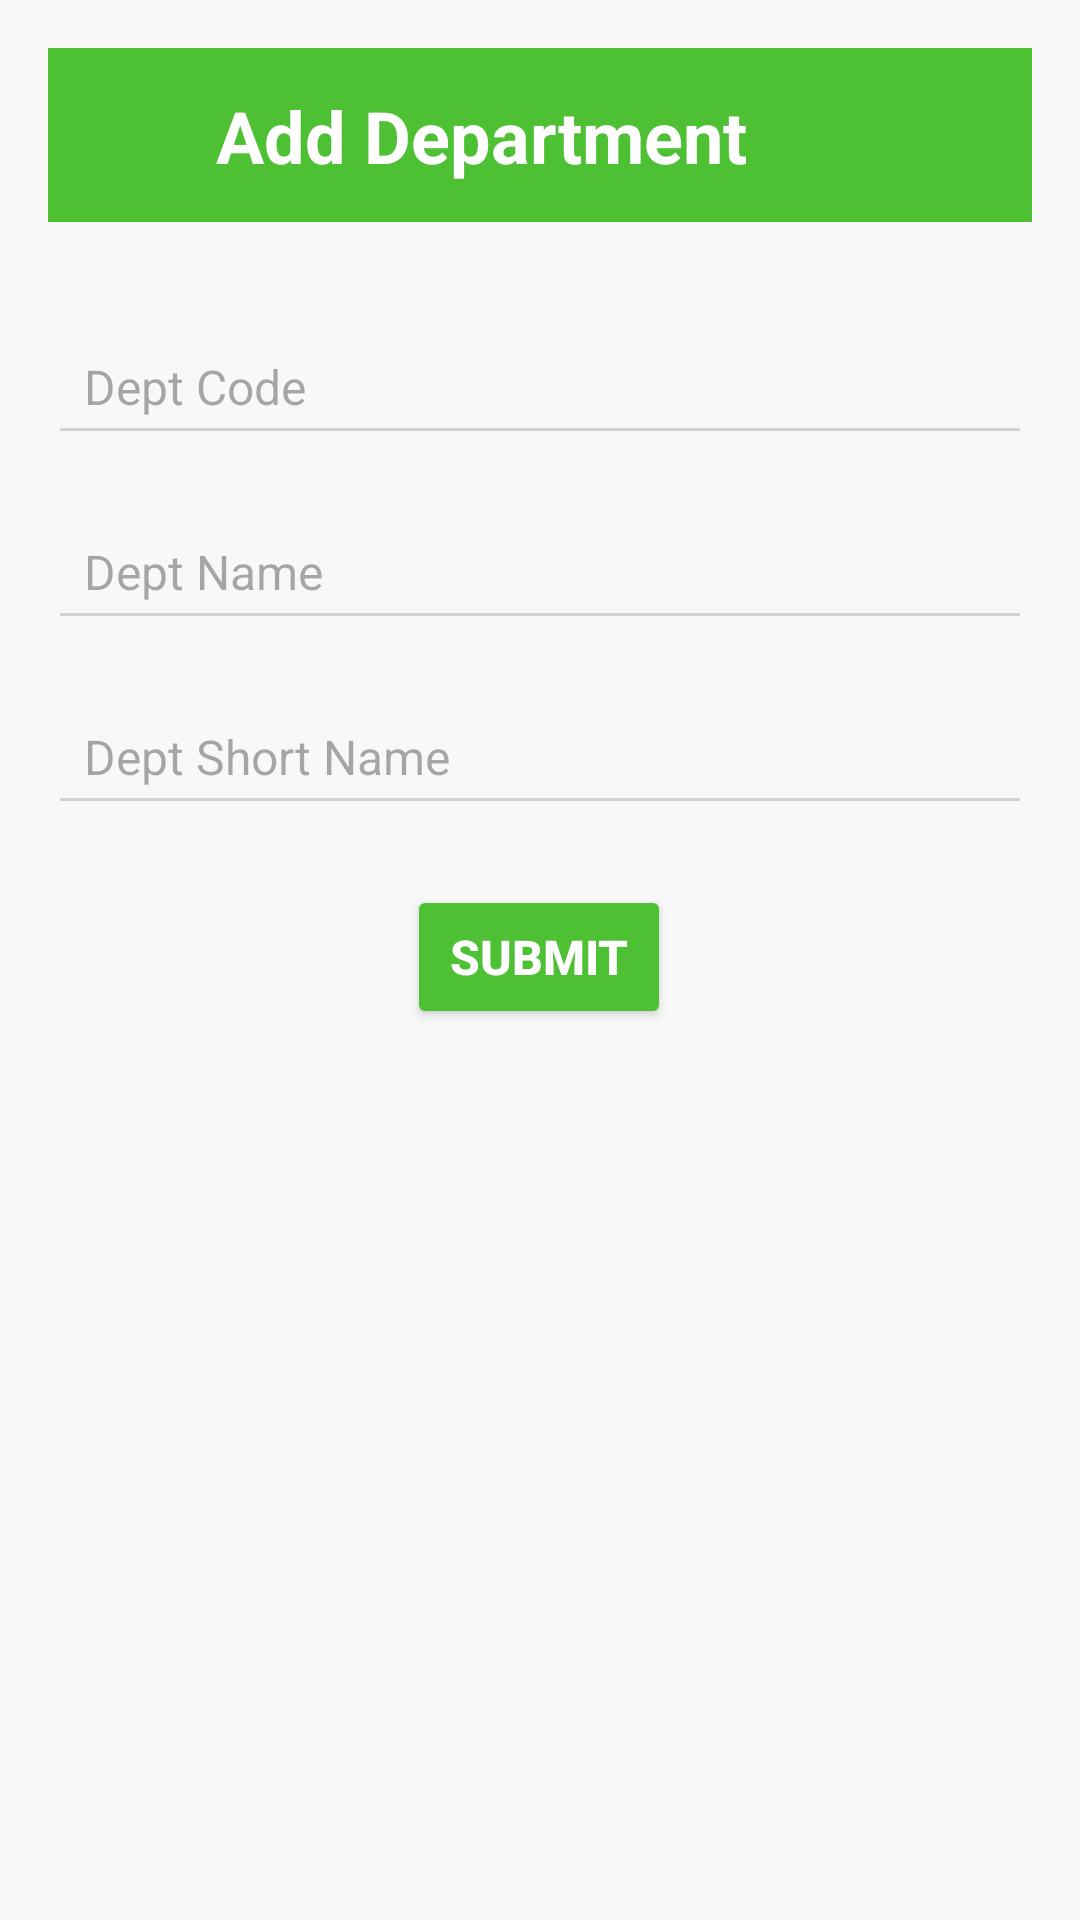

The Android layout XML behind this screen, and the referenced resources:
<!-- AndroidManifest.xml: application theme Theme.ScholaAdmin -->
<!-- res/layout/activity_add_department.xml -->
<?xml version="1.0" encoding="utf-8"?>
<androidx.constraintlayout.widget.ConstraintLayout
    xmlns:android="http://schemas.android.com/apk/res/android"
    xmlns:app="http://schemas.android.com/apk/res-auto"
    xmlns:tools="http://schemas.android.com/tools"
    android:layout_width="match_parent"
    android:layout_height="match_parent"
    android:background="#F8F8F8"
    android:padding="16dp"
    tools:context=".AddDepartmentActivity">

    <androidx.constraintlayout.widget.ConstraintLayout
        android:id="@+id/header"
        android:layout_width="0dp"
        android:layout_height="wrap_content"
        android:background="#4DC133"
        android:padding="12dp"
        app:layout_constraintTop_toTopOf="parent"
        app:layout_constraintStart_toStartOf="parent"
        app:layout_constraintEnd_toEndOf="parent">

        <ImageView
            android:id="@+id/backIcon_dept"
            android:layout_width="34dp"
            android:layout_height="34dp"
            android:src="@drawable/ic_back"
            app:layout_constraintBottom_toBottomOf="parent"
            app:layout_constraintStart_toStartOf="parent"
            app:layout_constraintTop_toTopOf="parent" />

        <TextView
            android:id="@+id/headerTitle"
            android:layout_width="wrap_content"
            android:layout_height="wrap_content"
            android:layout_marginStart="10dp"
            android:text="Add Department"
            android:textColor="#FFFFFF"
            android:textSize="24sp"
            android:textStyle="bold"
            app:layout_constraintBottom_toBottomOf="parent"
            app:layout_constraintStart_toEndOf="@id/backIcon_dept"
            app:layout_constraintTop_toTopOf="parent" />
    </androidx.constraintlayout.widget.ConstraintLayout>

    <EditText
        android:id="@+id/departmentCode"
        android:layout_width="0dp"
        android:layout_height="wrap_content"
        android:layout_marginTop="32dp"
        android:backgroundTint="#D3D3D3"
        android:hint="Dept Code"
        android:padding="12dp"
        android:textSize="16sp"
        app:layout_constraintTop_toBottomOf="@id/header"
        app:layout_constraintStart_toStartOf="parent"
        app:layout_constraintEnd_toEndOf="parent" />

    <EditText
        android:id="@+id/departmentName"
        android:layout_width="0dp"
        android:layout_height="wrap_content"
        android:layout_marginTop="16dp"
        android:backgroundTint="#D3D3D3"
        android:hint="Dept Name"
        android:padding="12dp"
        android:textSize="16sp"
        app:layout_constraintTop_toBottomOf="@id/departmentCode"
        app:layout_constraintStart_toStartOf="parent"
        app:layout_constraintEnd_toEndOf="parent" />


    <EditText
        android:id="@+id/departmentShortName"
        android:layout_width="0dp"
        android:layout_height="wrap_content"
        android:backgroundTint="#D3D3D3"
        android:hint="Dept Short Name"
        android:padding="12dp"
        android:textSize="16sp"
        app:layout_constraintEnd_toEndOf="parent"
        app:layout_constraintHorizontal_bias="0.0"
        app:layout_constraintStart_toStartOf="parent"
        app:layout_constraintTop_toBottomOf="@+id/departmentName"
        android:layout_marginTop="16dp"/>

    <Button
        android:id="@+id/submitButton"
        android:layout_width="wrap_content"
        android:layout_height="wrap_content"
        android:backgroundTint="#4DC133"
        android:text="Submit"
        android:textColor="#FFFFFF"
        android:textSize="16sp"
        android:textStyle="bold"
        app:layout_constraintEnd_toEndOf="parent"
        app:layout_constraintHorizontal_bias="0.498"
        app:layout_constraintStart_toStartOf="parent"
        app:layout_constraintTop_toBottomOf="@+id/departmentShortName"
        android:layout_marginTop="20dp"/>

</androidx.constraintlayout.widget.ConstraintLayout>
<!-- resources referenced by this layout -->
<resources>
  <style name="Theme.ScholaAdmin" parent="Base.Theme.ScholaAdmin" />
  <style name="Base.Theme.ScholaAdmin" parent="Theme.Material3.DayNight.NoActionBar">
  
      </style>
</resources>
